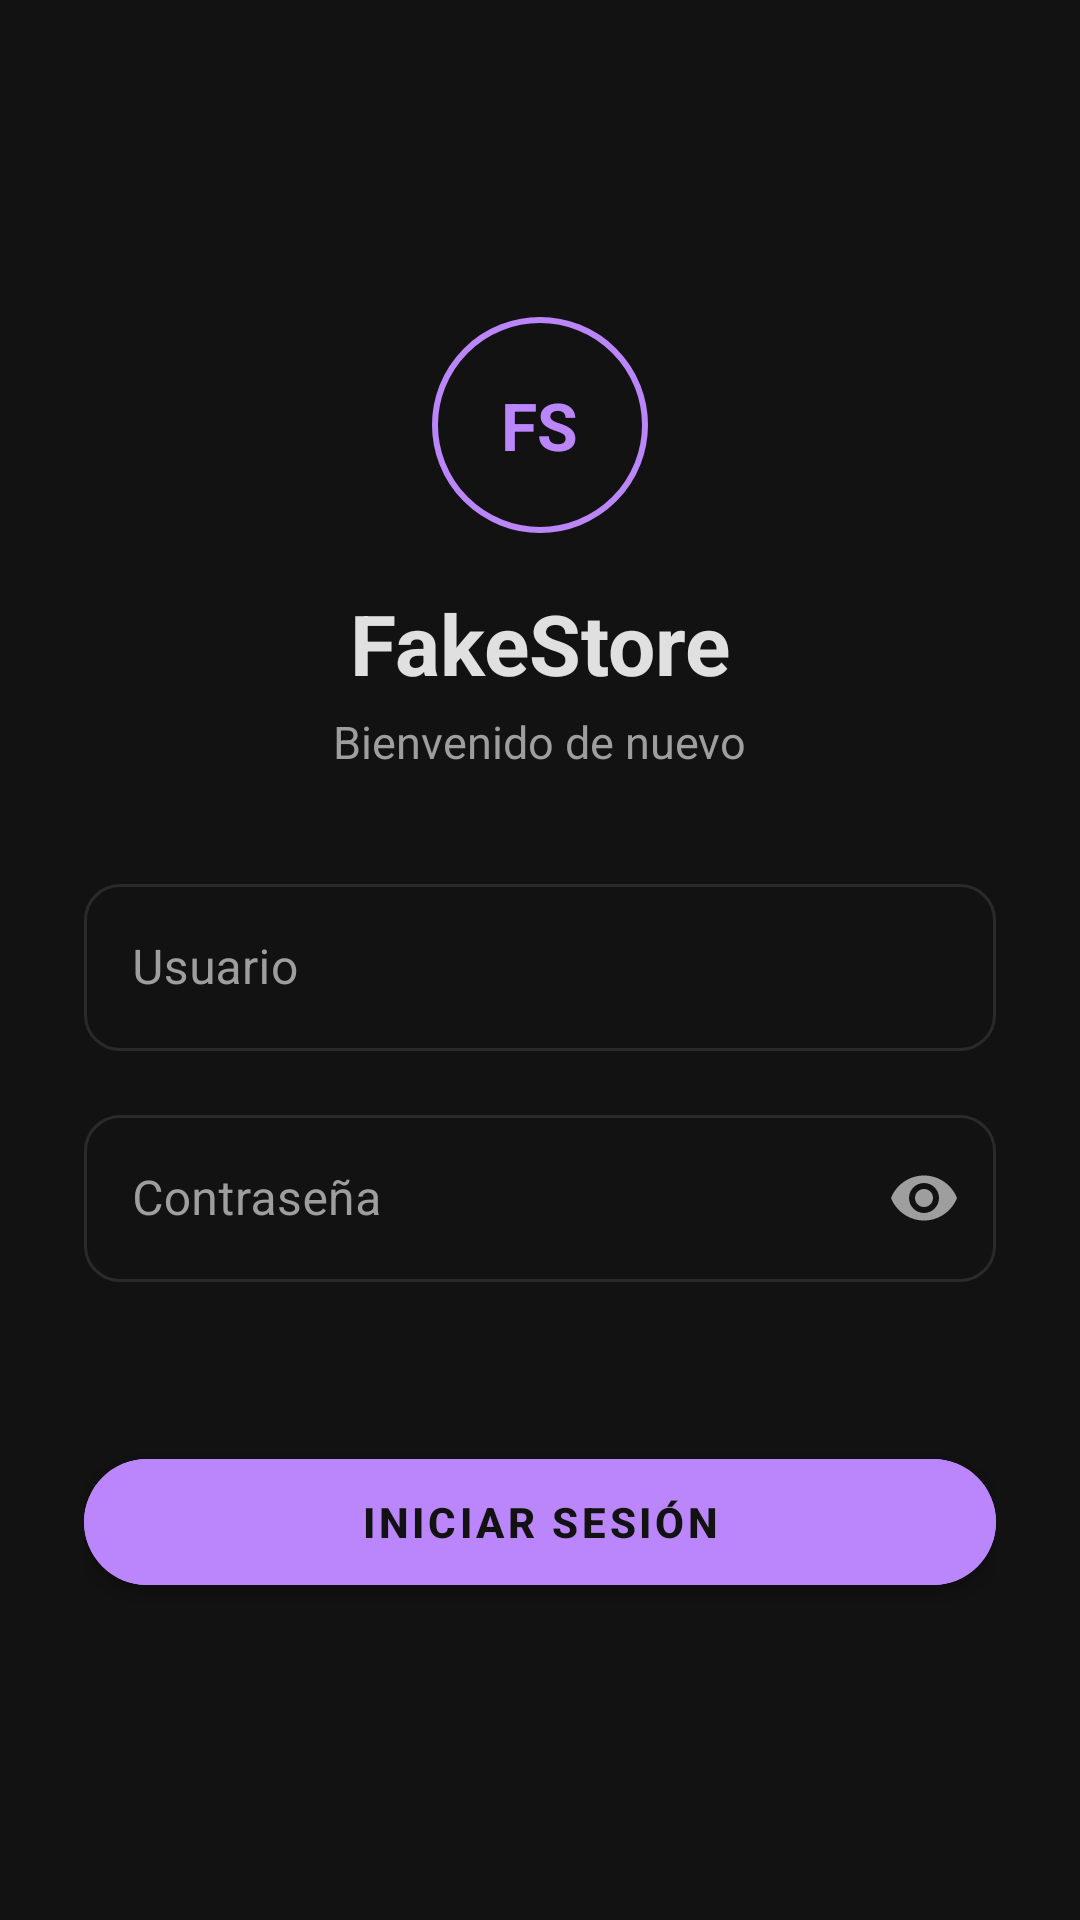

This screen was rendered from an Android layout file. Write that file and the resources it references.
<!-- AndroidManifest.xml: application theme Theme.FakeStore -->
<!-- res/layout/activity_login.xml -->
<?xml version="1.0" encoding="utf-8"?>
<ScrollView xmlns:android="http://schemas.android.com/apk/res/android"
    xmlns:app="http://schemas.android.com/apk/res-auto"
    android:layout_width="match_parent"
    android:layout_height="match_parent"
    android:background="@color/background_primary"
    android:fillViewport="true">

    <LinearLayout
        android:layout_width="match_parent"
        android:layout_height="wrap_content"
        android:gravity="center_horizontal"
        android:orientation="vertical"
        android:padding="28dp">

        
        <Space
            android:layout_width="match_parent"
            android:layout_height="0dp"
            android:layout_weight="1" />

        
        <FrameLayout
            android:id="@+id/logoCircle"
            android:layout_width="72dp"
            android:layout_height="72dp"
            android:background="@drawable/bg_logo_circle">

            <TextView
                android:layout_width="wrap_content"
                android:layout_height="wrap_content"
                android:layout_gravity="center"
                android:text="FS"
                android:textColor="@color/brand_accent"
                android:textSize="22sp"
                android:textStyle="bold" />
        </FrameLayout>

        
        <TextView
            android:id="@+id/tvAppTitle"
            android:layout_width="wrap_content"
            android:layout_height="wrap_content"
            android:layout_marginTop="18dp"
            android:text="@string/app_name"
            android:textColor="@color/text_primary"
            android:textSize="28sp"
            android:textStyle="bold" />

        
        <TextView
            android:id="@+id/tvSubtitle"
            android:layout_width="wrap_content"
            android:layout_height="wrap_content"
            android:layout_marginTop="4dp"
            android:text="@string/login_welcome_subtitle"
            android:textColor="@color/text_secondary"
            android:textSize="15sp" />

        
        <com.google.android.material.textfield.TextInputLayout
            android:id="@+id/tilUsername"
            style="@style/Widget.MaterialComponents.TextInputLayout.OutlinedBox"
            android:layout_width="match_parent"
            android:layout_height="wrap_content"
            android:layout_marginTop="32dp"
            android:hint="@string/hint_username"
            android:textColorHint="@color/text_secondary"
            app:boxCornerRadiusBottomEnd="12dp"
            app:boxCornerRadiusBottomStart="12dp"
            app:boxCornerRadiusTopEnd="12dp"
            app:boxCornerRadiusTopStart="12dp"
            app:boxStrokeColor="@color/til_stroke_color"
            app:hintTextColor="@color/til_hint_color">

            <com.google.android.material.textfield.TextInputEditText
                android:id="@+id/etUsername"
                android:layout_width="match_parent"
                android:layout_height="wrap_content"
                android:inputType="text"
                android:textColor="@color/text_primary" />
        </com.google.android.material.textfield.TextInputLayout>

        
        <com.google.android.material.textfield.TextInputLayout
            android:id="@+id/tilPassword"
            style="@style/Widget.MaterialComponents.TextInputLayout.OutlinedBox"
            android:layout_width="match_parent"
            android:layout_height="wrap_content"
            android:layout_marginTop="16dp"
            android:hint="@string/hint_password"
            android:textColorHint="@color/text_secondary"
            app:boxCornerRadiusBottomEnd="12dp"
            app:boxCornerRadiusBottomStart="12dp"
            app:boxCornerRadiusTopEnd="12dp"
            app:boxCornerRadiusTopStart="12dp"
            app:boxStrokeColor="@color/til_stroke_color"
            app:endIconMode="password_toggle"
            app:endIconTint="@color/text_secondary"
            app:hintTextColor="@color/til_hint_color">

            <com.google.android.material.textfield.TextInputEditText
                android:id="@+id/etPassword"
                android:layout_width="match_parent"
                android:layout_height="wrap_content"
                android:inputType="textPassword"
                android:textColor="@color/text_primary" />
        </com.google.android.material.textfield.TextInputLayout>

        
        <TextView
            android:id="@+id/tvError"
            android:layout_width="match_parent"
            android:layout_height="wrap_content"
            android:layout_marginTop="10dp"
            android:textColor="@color/error_alert"
            android:visibility="invisible" />

        
        <com.google.android.material.button.MaterialButton
            android:id="@+id/btnLogin"
            android:layout_width="match_parent"
            android:layout_height="54dp"
            android:layout_marginTop="24dp"
            android:backgroundTint="@color/brand_accent"
            android:text="@string/btn_login"
            android:textColor="@color/background_primary"
            android:textStyle="bold"
            app:cornerRadius="27dp" />

        <Space
            android:layout_width="match_parent"
            android:layout_height="0dp"
            android:layout_weight="1" />

    </LinearLayout>
</ScrollView>
<!-- resources referenced by this layout -->
<resources>
  <color name="background_primary">#121212</color>
  <color name="brand_accent">#BB86FC</color>
  <color name="error_alert">#CF6679</color>
  <color name="text_primary">#E0E0E0</color>
  <color name="text_secondary">#9E9E9E</color>
  <!-- drawable bg_logo_circle (drawable) -->
  <?xml version="1.0" encoding="utf-8"?>
  <shape xmlns:android="http://schemas.android.com/apk/res/android"
      android:shape="oval">
      <solid android:color="@android:color/transparent" />
      <stroke
          android:width="2dp"
          android:color="@color/brand_accent" />
  </shape>
  <string name="app_name">FakeStore</string>
  <string name="btn_login">INICIAR SESIÓN</string>
  <string name="hint_password">Contraseña</string>
  <string name="hint_username">Usuario</string>
  <string name="login_welcome_subtitle">Bienvenido de nuevo</string>
  <style name="Theme.FakeStore" parent="Theme.MaterialComponents.DayNight.NoActionBar">
          <item name="android:windowBackground">@color/background_primary</item>
          <item name="colorPrimary">@color/surface_card</item>
          <item name="colorPrimaryDark">@color/background_primary</item>
          <item name="colorAccent">@color/error_alert</item>
          <item name="android:textColorPrimary">@color/text_primary</item>
      </style>
  <color name="surface_card">#1A1A1A</color>
</resources>
